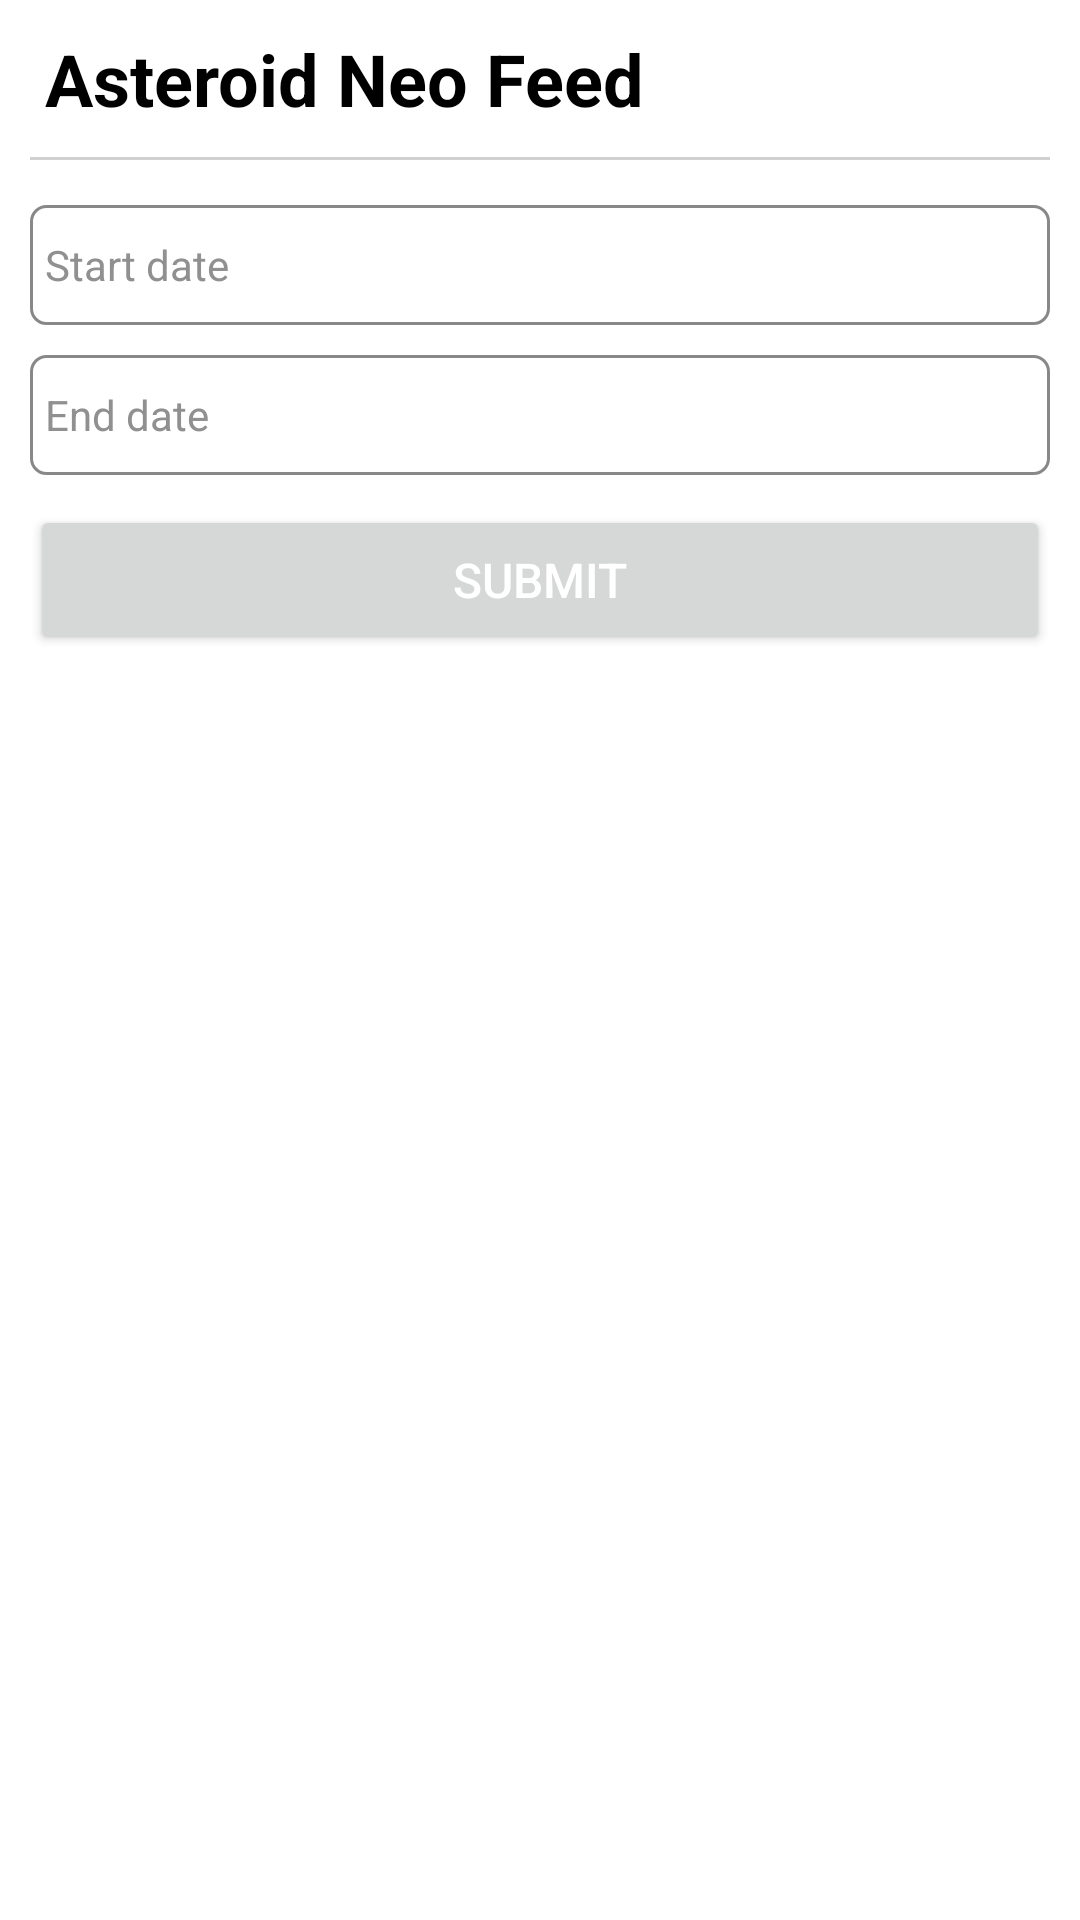

Write the Android layout XML for this screen, with the resource values it uses.
<!-- AndroidManifest.xml: application theme Theme.AstroidNeoApp -->
<!-- res/layout/activity_main.xml -->
<?xml version="1.0" encoding="utf-8"?>
<LinearLayout xmlns:android="http://schemas.android.com/apk/res/android"
    xmlns:app="http://schemas.android.com/apk/res-auto"
    xmlns:tools="http://schemas.android.com/tools"
    android:layout_width="match_parent"
    android:layout_height="match_parent"
    android:orientation="vertical"
    android:background="@color/white"
    tools:context=".MainActivity">

    <ScrollView
        android:layout_width="match_parent"
        android:layout_height="match_parent"
        android:layout_margin="10dp">

        <LinearLayout
            android:layout_width="match_parent"
            android:layout_height="match_parent"
            android:orientation="vertical">

            <TextView
                android:layout_width="match_parent"
                android:layout_height="wrap_content"
                android:layout_marginBottom="10dp"
                android:text="Asteroid Neo Feed"
                android:textStyle="bold"
                android:textColor="@color/black"
                android:paddingLeft="5dp"
                android:textSize="24sp"/>

            <View
                android:layout_width="match_parent"
                android:layout_height="1dp"
                android:background="#D0D0D0"/>

            <LinearLayout
                android:layout_width="match_parent"
                android:layout_height="wrap_content"
                android:layout_marginTop="15dp"
                android:orientation="vertical">

                <LinearLayout
                    android:layout_width="match_parent"
                    android:layout_height="wrap_content"
                    android:orientation="vertical"
                    android:layout_marginBottom="10dp">

                    <TextView
                        android:id="@+id/tv_date"
                        android:layout_width="match_parent"
                        android:layout_height="40dp"
                        android:hint="Start date"
                        android:textColorHint="#909090"
                        android:background="@drawable/tv_bg"
                        android:gravity="left|center"
                        android:textColor="@color/black"
                        android:paddingLeft="5dp"
                        android:drawableTint="@color/black"
                        android:drawableRight="@drawable/ic_calendar"
                        android:paddingRight="10dp"/>

                </LinearLayout>

                <LinearLayout
                    android:layout_width="match_parent"
                    android:layout_height="wrap_content"
                    android:orientation="vertical"
                    android:layout_marginBottom="10dp">

                    <TextView
                        android:id="@+id/tv_end_date"
                        android:layout_width="match_parent"
                        android:layout_height="40dp"
                        android:hint="End date"
                        android:textColorHint="#909090"
                        android:background="@drawable/tv_bg"
                        android:gravity="left|center"
                        android:textColor="@color/black"
                        android:paddingLeft="5dp"
                        android:drawableTint="@color/black"
                        android:drawableRight="@drawable/ic_calendar"
                        android:paddingRight="10dp"/>

                </LinearLayout>

                <LinearLayout
                    android:layout_width="match_parent"
                    android:layout_height="wrap_content"
                    android:layout_marginBottom="15dp"
                    android:orientation="vertical">

                    <Button
                        android:id="@+id/btn_submit"
                        android:layout_width="match_parent"
                        android:layout_height="50dp"
                        android:text="Submit"
                        android:textColor="@color/white"
                        android:textSize="16sp"/>

                </LinearLayout>


                <LinearLayout
                    android:id="@+id/layout_main"
                    android:layout_width="match_parent"
                    android:layout_height="wrap_content"
                    android:visibility="gone"
                    android:orientation="vertical">

                    <LinearLayout
                        android:layout_width="match_parent"
                        android:layout_height="wrap_content"
                        android:background="@drawable/tv_bg"
                        android:orientation="vertical">

                        <LinearLayout
                            android:layout_width="match_parent"
                            android:layout_height="30dp"
                            android:orientation="horizontal">

                            <TextView
                                android:layout_width="match_parent"
                                android:layout_height="match_parent"
                                android:layout_weight="1"
                                android:gravity="center"
                                android:textSize="14sp"
                                android:textColor="@color/black"
                                android:text="Asteroid ID"
                                android:textStyle="bold"/>

                            <View
                                android:layout_width="1dp"
                                android:layout_height="match_parent"
                                android:background="#D0D0D0"/>

                            <TextView
                                android:layout_width="match_parent"
                                android:layout_height="match_parent"
                                android:layout_weight="1"
                                android:gravity="center"
                                android:textSize="14sp"
                                android:textColor="@color/black"
                                android:text="Speed"
                                android:textStyle="bold"/>

                            <View
                                android:layout_width="1dp"
                                android:layout_height="match_parent"
                                android:background="#D0D0D0"/>

                            <TextView
                                android:layout_width="match_parent"
                                android:layout_height="match_parent"
                                android:layout_weight="1"
                                android:gravity="center"
                                android:textSize="14sp"
                                android:textColor="@color/black"
                                android:text="Distance"
                                android:textStyle="bold"/>

                        </LinearLayout>

                        <View
                            android:layout_width="match_parent"
                            android:layout_height="0.5dp"
                            android:background="#D0D0D0"/>

                        <LinearLayout
                            android:layout_width="match_parent"
                            android:layout_height="wrap_content"
                            android:orientation="vertical">

                            <androidx.recyclerview.widget.RecyclerView
                                android:layout_width="match_parent"
                                android:layout_height="wrap_content"
                                android:id="@+id/recycler_main"/>

                        </LinearLayout>

                        <View
                            android:layout_width="match_parent"
                            android:layout_height="0.5dp"
                            android:background="#D0D0D0"/>

                        <LinearLayout
                            android:layout_width="match_parent"
                            android:layout_height="40dp"
                            android:orientation="horizontal">

                            <TextView
                                android:layout_width="match_parent"
                                android:layout_height="match_parent"
                                android:layout_weight=".30"
                                android:text=" Average Size of the Asteroids"
                                android:gravity="center|left"
                                android:textStyle="bold"
                                android:textColor="@color/black"
                                android:textSize="14sp"
                                android:paddingLeft="5dp"/>

                            <TextView
                                android:id="@+id/tv_total_avg"
                                android:layout_width="match_parent"
                                android:layout_height="match_parent"
                                android:layout_weight=".70"
                                android:gravity="center|left"
                                android:textStyle="bold"
                                android:textColor="@color/black"
                                android:textSize="14sp"
                                android:paddingLeft="5dp"/>

                        </LinearLayout>

                    </LinearLayout>

                    <LinearLayout
                        android:layout_width="match_parent"
                        android:layout_height="300dp"
                        android:orientation="vertical"
                        android:layout_marginTop="20dp">

                        <com.github.mikephil.charting.charts.BarChart
                            android:id="@+id/idBarChart"
                            android:layout_width="match_parent"
                            android:layout_height="match_parent" />

                    </LinearLayout>

                </LinearLayout>

            </LinearLayout>

        </LinearLayout>

    </ScrollView>


</LinearLayout>
<!-- resources referenced by this layout -->
<resources>
  <!-- drawable tv_bg (drawable) -->
  <?xml version="1.0" encoding="utf-8"?>
  <shape xmlns:android="http://schemas.android.com/apk/res/android"
      android:shape="rectangle">
  
      <solid android:color="@color/white"/>
  
      <stroke android:color="#888888"
          android:width="1dp"/>
  
      <corners android:radius="5dp"/>
  
  </shape>
  <style name="Theme.AstroidNeoApp" parent="Theme.MaterialComponents.DayNight.NoActionBar">
          
          <item name="colorPrimary">@color/purple_500</item>
          <item name="colorPrimaryVariant">@color/black</item>
          <item name="colorOnPrimary">@color/white</item>
          
          <item name="colorSecondary">@color/teal_200</item>
          <item name="colorSecondaryVariant">@color/teal_700</item>
          <item name="colorOnSecondary">@color/black</item>
          
          <item name="android:statusBarColor" tools:targetApi="l">?attr/colorPrimaryVariant</item>
          
      </style>
  <!-- not gathered from this repository: default colours our renderer supplied (Android Studio template values) -->
  <color name="purple_500">#FF6200EE</color>
  <color name="teal_200">#FF03DAC5</color>
  <color name="teal_700">#FF018786</color>
  <color name="black">#FF000000</color>
  <color name="white">#FFFFFFFF</color>
</resources>
